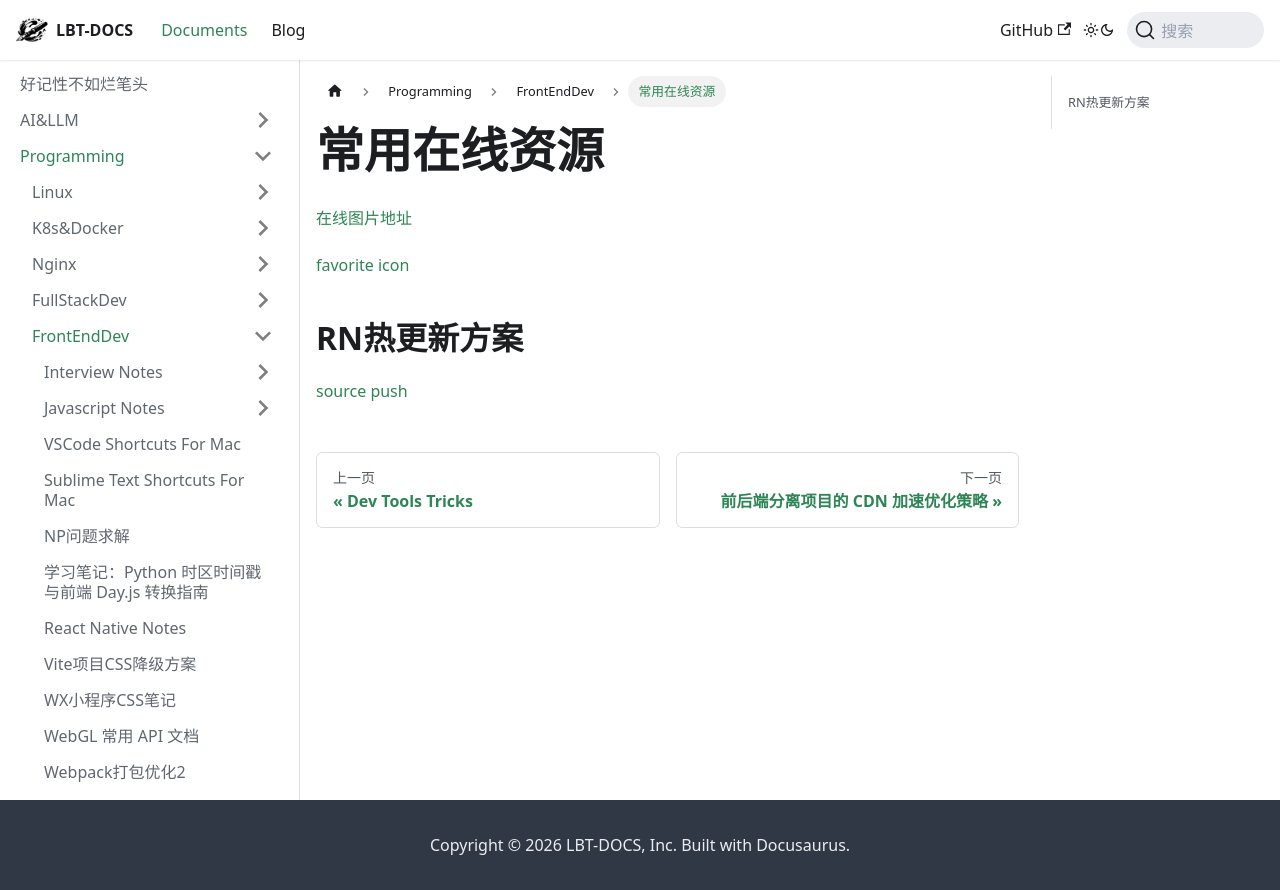

repository: fhvknb/lbt-docs · page: docs/Programming/FrontEndDev/前端常用在线资源.html · generator: docusaurus

# 常用在线资源


[在线图片地址](https://unsplash.it/1500/1000?image=881&blur=5)

[favorite icon](https://fav.farm/✅)
